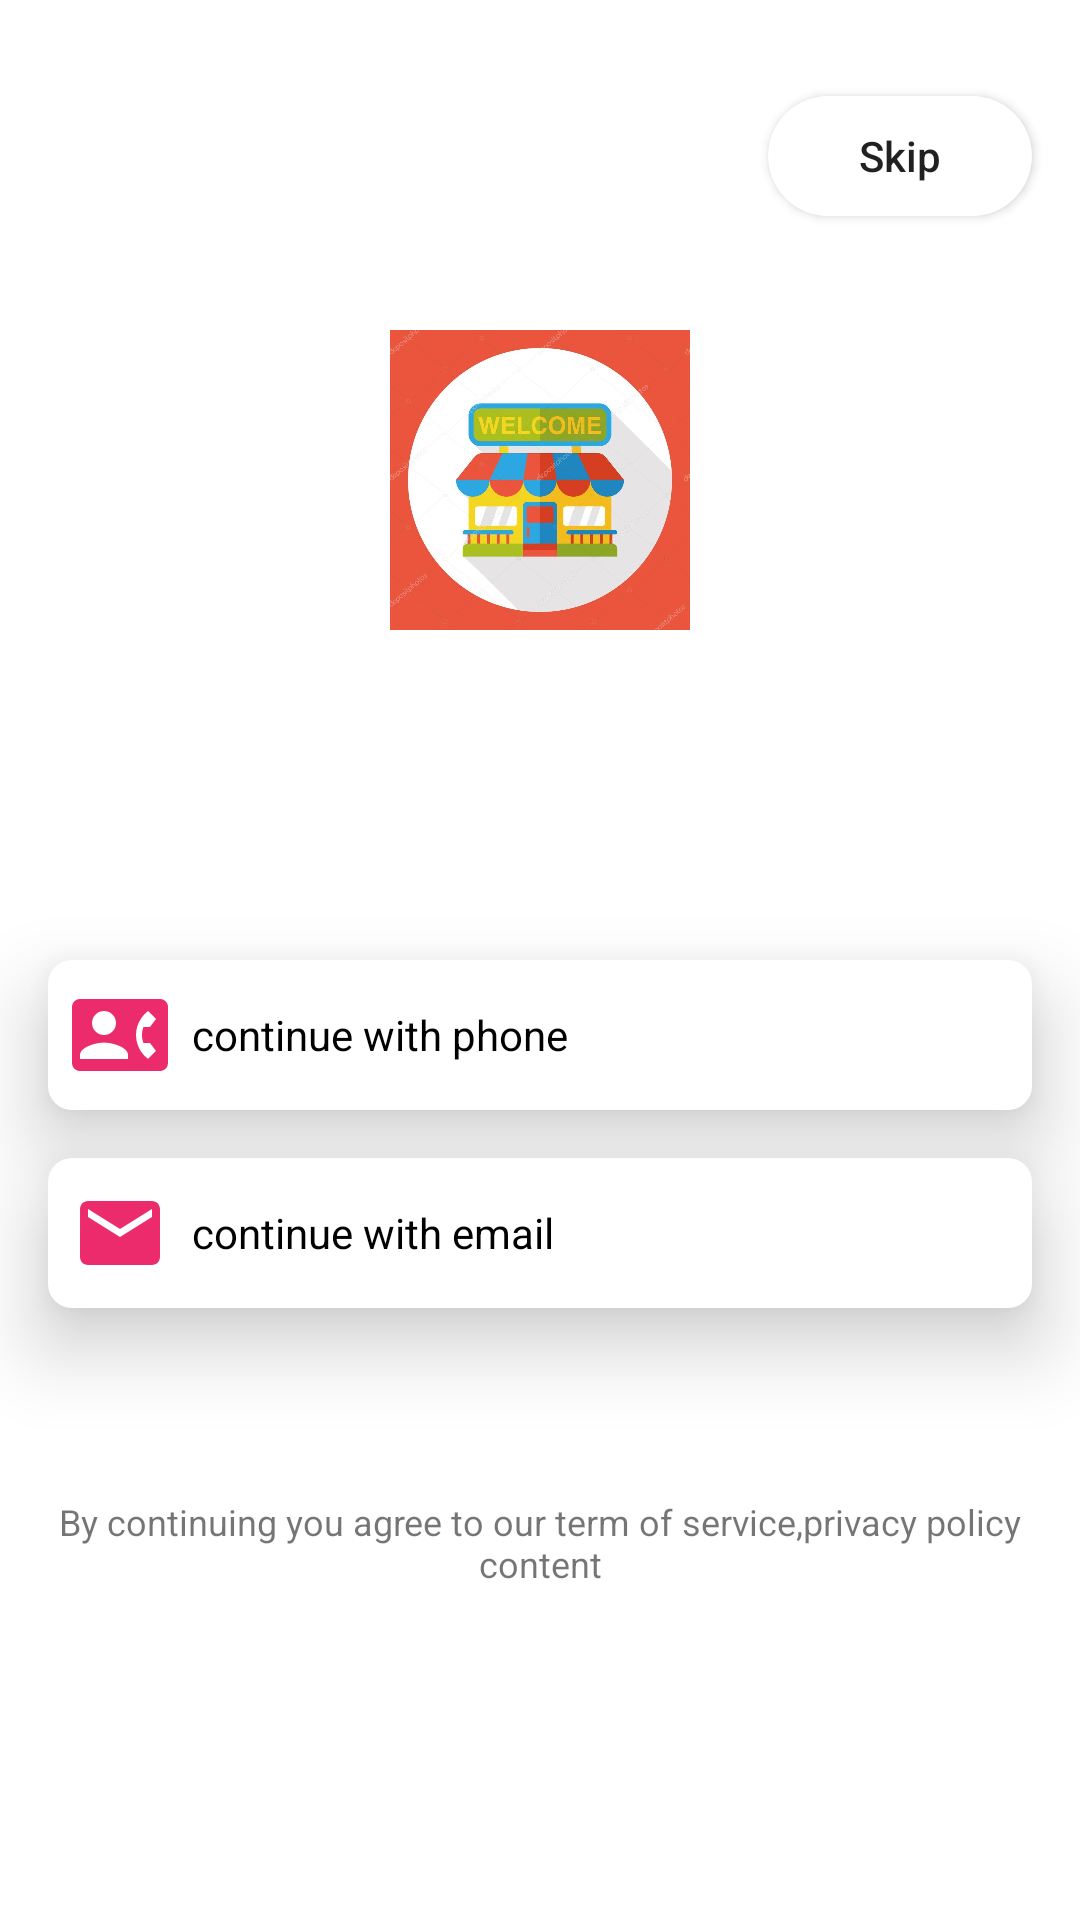

Android layout source for this screen:
<!-- AndroidManifest.xml: application theme Theme.MyDukan -->
<!-- res/layout/activity_main.xml -->
<?xml version="1.0" encoding="utf-8"?>
<androidx.constraintlayout.widget.ConstraintLayout
    xmlns:android="http://schemas.android.com/apk/res/android"
    xmlns:tools="http://schemas.android.com/tools"
    xmlns:app="http://schemas.android.com/apk/res-auto"
    android:layout_width="match_parent"
    android:layout_height="match_parent"
    android:background="@color/white"
    tools:context=".MainActivity">


  <androidx.recyclerview.widget.RecyclerView
      android:id="@+id/recylerView"
      android:layout_width="0dp"
      android:layout_height="wrap_content"
      app:layout_constraintBottom_toBottomOf="parent"
      app:layout_constraintEnd_toEndOf="parent"
      app:layout_constraintStart_toStartOf="parent"
      app:layout_constraintTop_toTopOf="parent"

      />

  <Button
      android:onClick="goToHomePage"
      android:id="@+id/skip"
      android:layout_width="wrap_content"
      android:layout_height="40dp"
      android:layout_marginTop="32dp"
      android:layout_marginEnd="16dp"
      android:background="@drawable/skip_button"
      android:text="Skip"
      android:elevation="16dp"
      android:textAllCaps="false"
      app:layout_constraintEnd_toEndOf="parent"
      app:layout_constraintTop_toTopOf="parent"
      android:layout_marginRight="6dp" />

  <ImageView
      android:id="@+id/imageView3"
      android:layout_width="100dp"
      android:layout_height="100dp"
      app:layout_constraintBottom_toTopOf="@+id/recylerView"
      app:layout_constraintEnd_toEndOf="parent"
      app:layout_constraintStart_toStartOf="parent"
      app:layout_constraintTop_toTopOf="parent"
      app:srcCompat="@drawable/grocery" />
  <LinearLayout
      android:id="@+id/linear2"
      android:layout_width="match_parent"
      android:layout_height="50dp"
      android:layout_marginStart="16dp"
      android:elevation="16dp"
      android:layout_marginLeft="16dp"
      android:layout_marginEnd="16dp"
      android:layout_marginRight="16dp"
      android:background="@drawable/linear_corners"
      android:orientation="horizontal"
      app:layout_constraintEnd_toEndOf="parent"
      app:layout_constraintStart_toStartOf="parent"
      app:layout_constraintTop_toBottomOf="@+id/recylerView">

    <ImageView

        android:layout_width="32dp"
        android:layout_height="32dp"
        android:layout_gravity="center"
        android:layout_margin="8dp"
        android:src="@drawable/phone" />
    <TextView

        android:layout_width="match_parent"
        android:layout_height="wrap_content"
        android:text="continue with phone"
        android:layout_gravity="center"
        android:textColor="@color/black"/>
  </LinearLayout>

  <LinearLayout
      android:id="@+id/linear1"
      android:layout_width="match_parent"
      android:layout_height="50dp"
      android:layout_marginStart="16dp"
      android:layout_marginLeft="16dp"
      android:layout_marginTop="16dp"
      android:layout_marginEnd="16dp"
      android:layout_marginRight="16dp"
      android:background="@drawable/linear_corners"
      android:elevation="16dp"
      android:orientation="horizontal"
      app:layout_constraintEnd_toEndOf="parent"
      app:layout_constraintHorizontal_bias="0.0"
      app:layout_constraintStart_toStartOf="parent"
      app:layout_constraintTop_toBottomOf="@+id/linear2">

    <ImageView
        android:id="@+id/email"
        android:layout_width="32dp"
        android:layout_height="32dp"
        android:layout_gravity="center"
        android:layout_margin="8dp"
        android:src="@drawable/email" />

    <TextView

        android:layout_width="match_parent"
        android:layout_height="wrap_content"
        android:layout_gravity="center"
        android:text="continue with email"
        android:textColor="@color/black" />
  </LinearLayout>

  <TextView
      android:id="@+id/textView2"
      android:layout_width="0dp"
      android:layout_height="wrap_content"
      android:layout_marginBottom="48dp"
      android:text="By continuing you agree to our term of service,privacy policy content"
      android:textSize="12sp"
      android:gravity="center"
      app:layout_constraintBottom_toBottomOf="parent"
      app:layout_constraintEnd_toEndOf="@+id/linear1"
      app:layout_constraintStart_toStartOf="@+id/linear1"
      app:layout_constraintTop_toBottomOf="@+id/linear1" />

</androidx.constraintlayout.widget.ConstraintLayout>
<!-- resources referenced by this layout -->
<resources>
  <color name="black">#FF000000</color>
  <color name="white">#FFFFFFFF</color>
  <!-- drawable email (drawable) -->
  <vector xmlns:android="http://schemas.android.com/apk/res/android"
      android:width="32dp"
      android:height="32dp"
      android:viewportWidth="24"
      android:viewportHeight="24"
      >
    <path
        android:fillColor="@color/pink"
        android:pathData="M20,4L4,4c-1.1,0 -1.99,0.9 -1.99,2L2,18c0,1.1 0.9,2 2,2h16c1.1,0 2,-0.9 2,-2L22,6c0,-1.1 -0.9,-2 -2,-2zM20,8l-8,5 -8,-5L4,6l8,5 8,-5v2z"/>
  </vector>
  <!-- drawable grocery: jpg bitmap (drawable, 62085 bytes) -->
  <!-- drawable linear_corners (drawable) -->
  <?xml version="1.0" encoding="utf-8"?>
  <shape  android:shape="rectangle" xmlns:android="http://schemas.android.com/apk/res/android">
      <solid android:color="@color/white"/>
      <corners android:radius="8dp"/>
  </shape>
  <!-- drawable phone (drawable) -->
  <vector xmlns:android="http://schemas.android.com/apk/res/android"
      android:width="32dp"
      android:height="32dp"
      android:viewportWidth="24"
      android:viewportHeight="24"
      >
    <path
        android:fillColor="@color/pink"
        android:pathData="M22,3L2,3C0.9,3 0,3.9 0,5v14c0,1.1 0.9,2 2,2h20c1.1,0 1.99,-0.9 1.99,-2L24,5c0,-1.1 -0.9,-2 -2,-2zM8,6c1.66,0 3,1.34 3,3s-1.34,3 -3,3 -3,-1.34 -3,-3 1.34,-3 3,-3zM14,18L2,18v-1c0,-2 4,-3.1 6,-3.1s6,1.1 6,3.1v1zM17.85,14h1.64L21,16l-1.99,1.99c-1.31,-0.98 -2.28,-2.38 -2.73,-3.99 -0.18,-0.64 -0.28,-1.31 -0.28,-2s0.1,-1.36 0.28,-2c0.45,-1.62 1.42,-3.01 2.73,-3.99L21,8l-1.51,2h-1.64c-0.22,0.63 -0.35,1.3 -0.35,2s0.13,1.37 0.35,2z"/>
  </vector>
  <!-- drawable skip_button (drawable) -->
  <?xml version="1.0" encoding="utf-8"?>
  <shape  android:shape="rectangle" xmlns:android="http://schemas.android.com/apk/res/android">
  <solid android:color="@color/white"/>
      <corners android:radius="25dp"/>
  </shape>
  <style name="Theme.MyDukan" parent="Theme.AppCompat.Light.NoActionBar">
          
          <item name="colorPrimary">@color/purple_500</item>
          <item name="colorPrimaryVariant">@color/purple_700</item>
          <item name="colorOnPrimary">@color/white</item>
          
          <item name="colorSecondary">@color/teal_200</item>
          <item name="colorSecondaryVariant">@color/grey</item>
          <item name="colorOnSecondary">#FFFCFC</item>
  
          <item name="android:windowDisablePreview">true</item>
          
  
          
      </style>
  <color name="pink">#EC2B6D</color>
  <color name="purple_500">#FFFFFF</color>
  <color name="purple_700">#FCFCFD</color>
  <color name="teal_200">#FF03DAC5</color>
  <color name="grey">#DEDFDF</color>
</resources>
